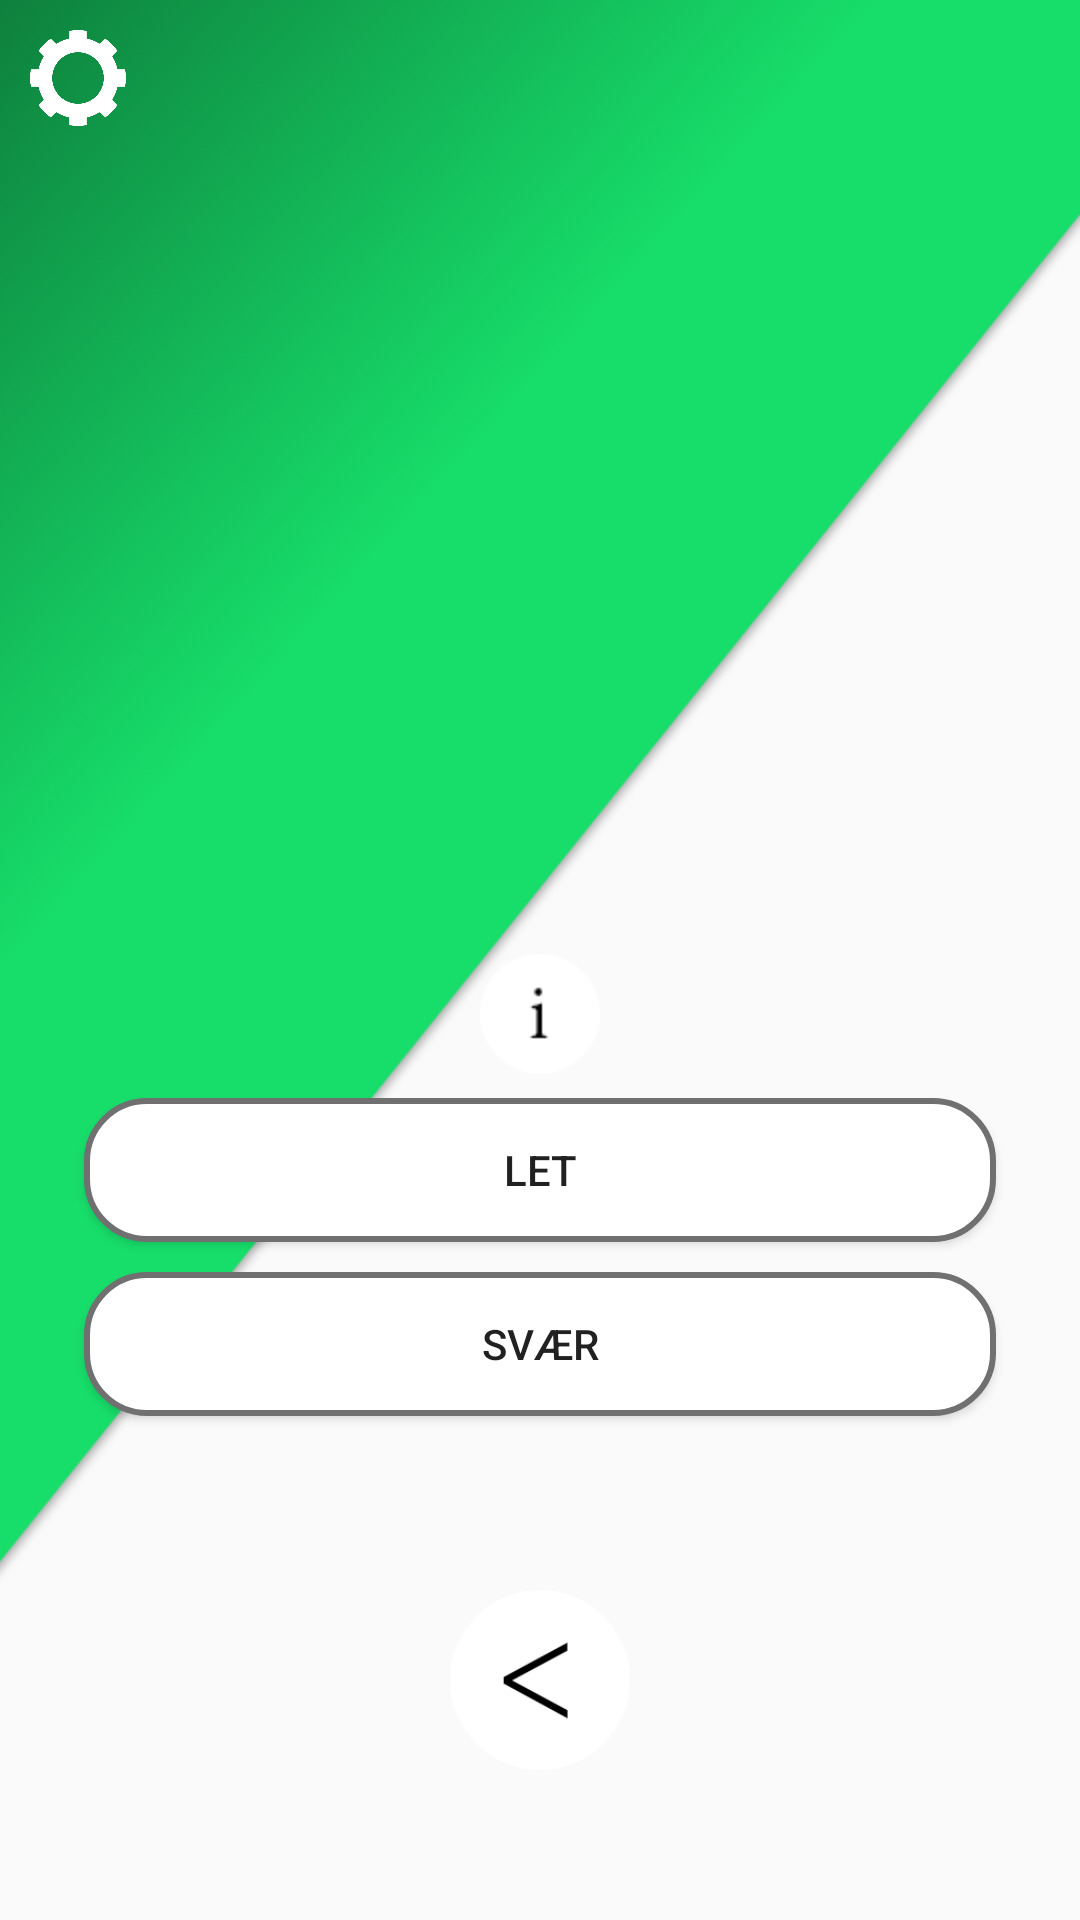

Layout XML and referenced resources for this Android screen:
<!-- AndroidManifest.xml: application theme Theme.AppCompat.Light.NoActionBar -->
<!-- res/layout/activity_level.xml -->
<?xml version="1.0" encoding="utf-8"?>
<android.support.constraint.ConstraintLayout xmlns:android="http://schemas.android.com/apk/res/android"
    xmlns:app="http://schemas.android.com/apk/res-auto"
    xmlns:tools="http://schemas.android.com/tools"
    android:layout_width="match_parent"
    android:layout_height="match_parent"
    android:background="@drawable/greenbackground"
    tools:context=".Activities.LevelActivity">

    <Button
        android:id="@+id/optionsBtn"
        android:layout_width="32dp"
        android:layout_height="32dp"
        android:layout_marginStart="10dp"
        android:layout_marginTop="10dp"
        android:background="@drawable/cockwheelbtn"
        app:layout_constraintStart_toStartOf="parent"
        app:layout_constraintTop_toTopOf="parent" />

    <ImageView
        android:id="@+id/logoImg"
        android:layout_width="253dp"
        android:layout_height="256dp"
        android:layout_marginEnd="8dp"
        android:layout_marginStart="8dp"
        android:layout_marginTop="40dp"
        android:contentDescription="BioLaer"
        app:layout_constraintEnd_toEndOf="parent"
        app:layout_constraintStart_toStartOf="parent"
        app:layout_constraintTop_toTopOf="parent"
        app:srcCompat="@drawable/logo" />

    <Button
        android:id="@+id/easyBtn"
        android:layout_width="304dp"
        android:layout_height="wrap_content"
        android:layout_marginEnd="8dp"
        android:layout_marginStart="8dp"
        android:layout_marginTop="70dp"
        android:background="@drawable/button_default"
        android:contentDescription="Let"
        android:text="@string/Let"
        app:layout_constraintEnd_toEndOf="parent"
        app:layout_constraintStart_toStartOf="parent"
        app:layout_constraintTop_toBottomOf="@+id/logoImg" />

    <Button
        android:id="@+id/hardBtn"
        android:layout_width="304dp"
        android:layout_height="wrap_content"
        android:layout_marginEnd="8dp"
        android:layout_marginStart="8dp"
        android:layout_marginTop="10dp"
        android:background="@drawable/button_default"
        android:contentDescription="Svær"
        android:text="@string/Svær"
        app:layout_constraintEnd_toEndOf="parent"
        app:layout_constraintStart_toStartOf="parent"
        app:layout_constraintTop_toBottomOf="@+id/easyBtn" />

    <Button
        android:id="@+id/infoBtn"
        android:layout_width="40dp"
        android:layout_height="40dp"
        android:layout_marginBottom="8dp"
        android:layout_marginEnd="8dp"
        android:layout_marginStart="8dp"
        android:background="@drawable/info_icon"
        android:contentDescription="InfoButton"
        app:layout_constraintBottom_toTopOf="@+id/easyBtn"
        app:layout_constraintEnd_toEndOf="parent"
        app:layout_constraintStart_toStartOf="parent" />

    <Button
        android:id="@+id/returnBtn"
        android:layout_width="60dp"
        android:layout_height="60dp"
        android:layout_marginEnd="8dp"
        android:layout_marginStart="8dp"
        android:layout_marginTop="8dp"
        android:background="@drawable/returnbutton"
        app:layout_constraintBottom_toBottomOf="parent"
        app:layout_constraintEnd_toEndOf="parent"
        app:layout_constraintStart_toStartOf="parent"
        app:layout_constraintTop_toBottomOf="@+id/hardBtn" />

</android.support.constraint.ConstraintLayout>
<!-- resources referenced by this layout -->
<resources>
  <!-- drawable button_default (drawable) -->
  <?xml version="1.0" encoding="utf-8"?>
  <selector xmlns:android="http://schemas.android.com/apk/res/android">
      <item><layer-list>
          <item><shape>
  
              
              <stroke android:width="2dp" android:color="#707070" />
  
              <solid android:color="@android:color/white"/> 
              <padding
                  android:bottom="3dp"
                  android:left="3dp"
                  android:right="3dp"
                  android:top="3dp" />
  
              
              <corners android:bottomLeftRadius="20dp"
                  android:bottomRightRadius="20dp"
                  android:topLeftRadius="20dp"
                  android:topRightRadius="20dp"/>
  
          </shape></item>
  
      </layer-list></item>
  </selector>
  <!-- drawable cockwheelbtn: png bitmap (drawable, 20019 bytes) -->
  <!-- drawable greenbackground: png bitmap (drawable, 173217 bytes) -->
  <!-- drawable info_icon: png bitmap (drawable, 1857 bytes) -->
  <!-- drawable returnbutton: png bitmap (drawable, 5059 bytes) -->
  <string name="Let">Let</string>
</resources>
